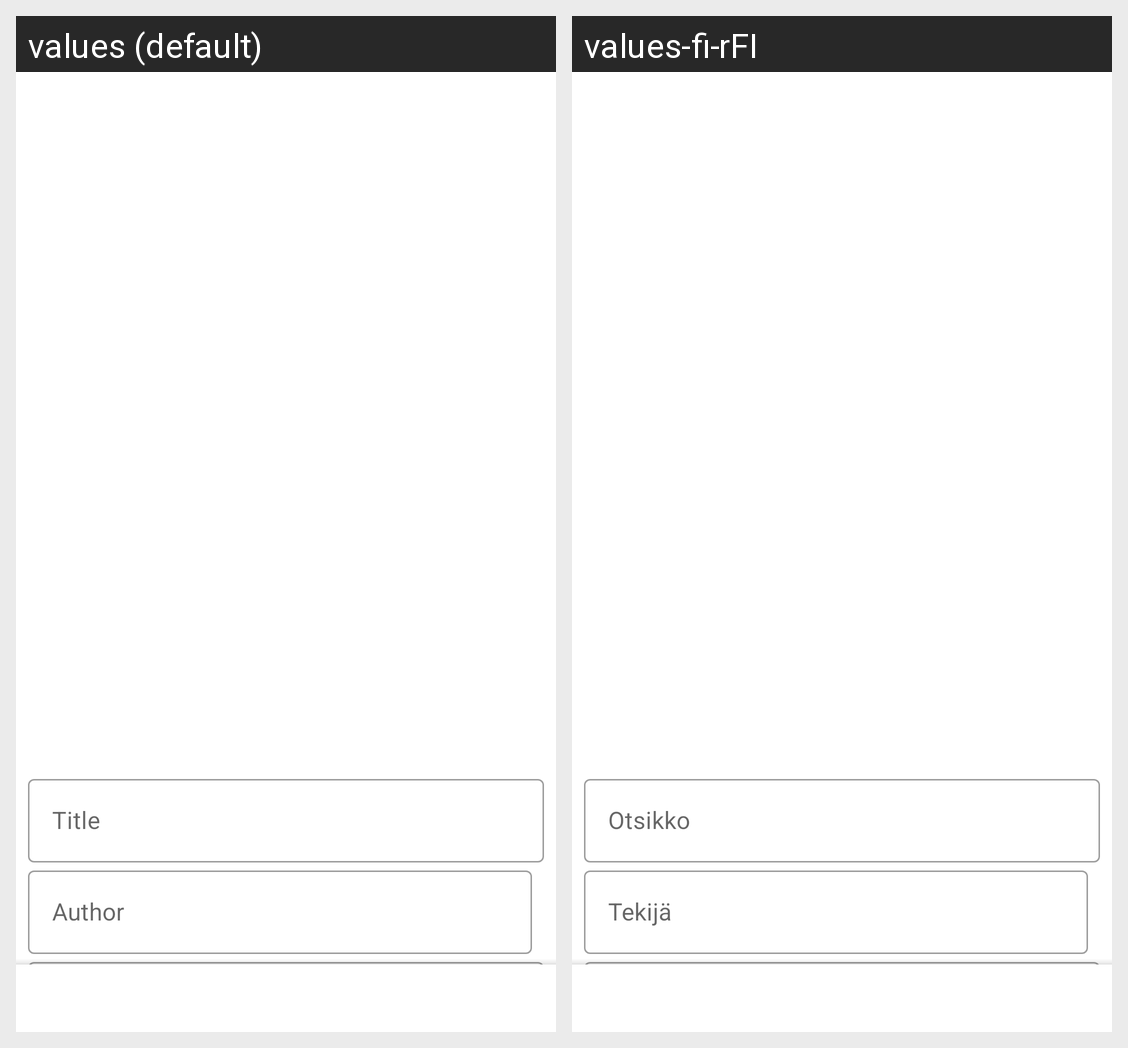

Locale-by-locale string values for the Android screen shown in this grid:
Android screen res/layout/activity_create_book.xml rendered under 2 locales, left to right: values (default), values-fi-rFI. Device: Nexus 5 (rendered at 1080×1920; each locale shown at half size, 540×960, under a caption strip naming it); theme AppTheme.NoActionBar.
Strings drawn on this screen, with the default value and each locale's value (text and hints the layout hard-codes, and strings that could not be matched under every locale, appear in the picture but are not listed):

book_title_label
  values: Title
  values-fi-rFI: Otsikko

book_author_label
  values: Author
  values-fi-rFI: Tekijä
